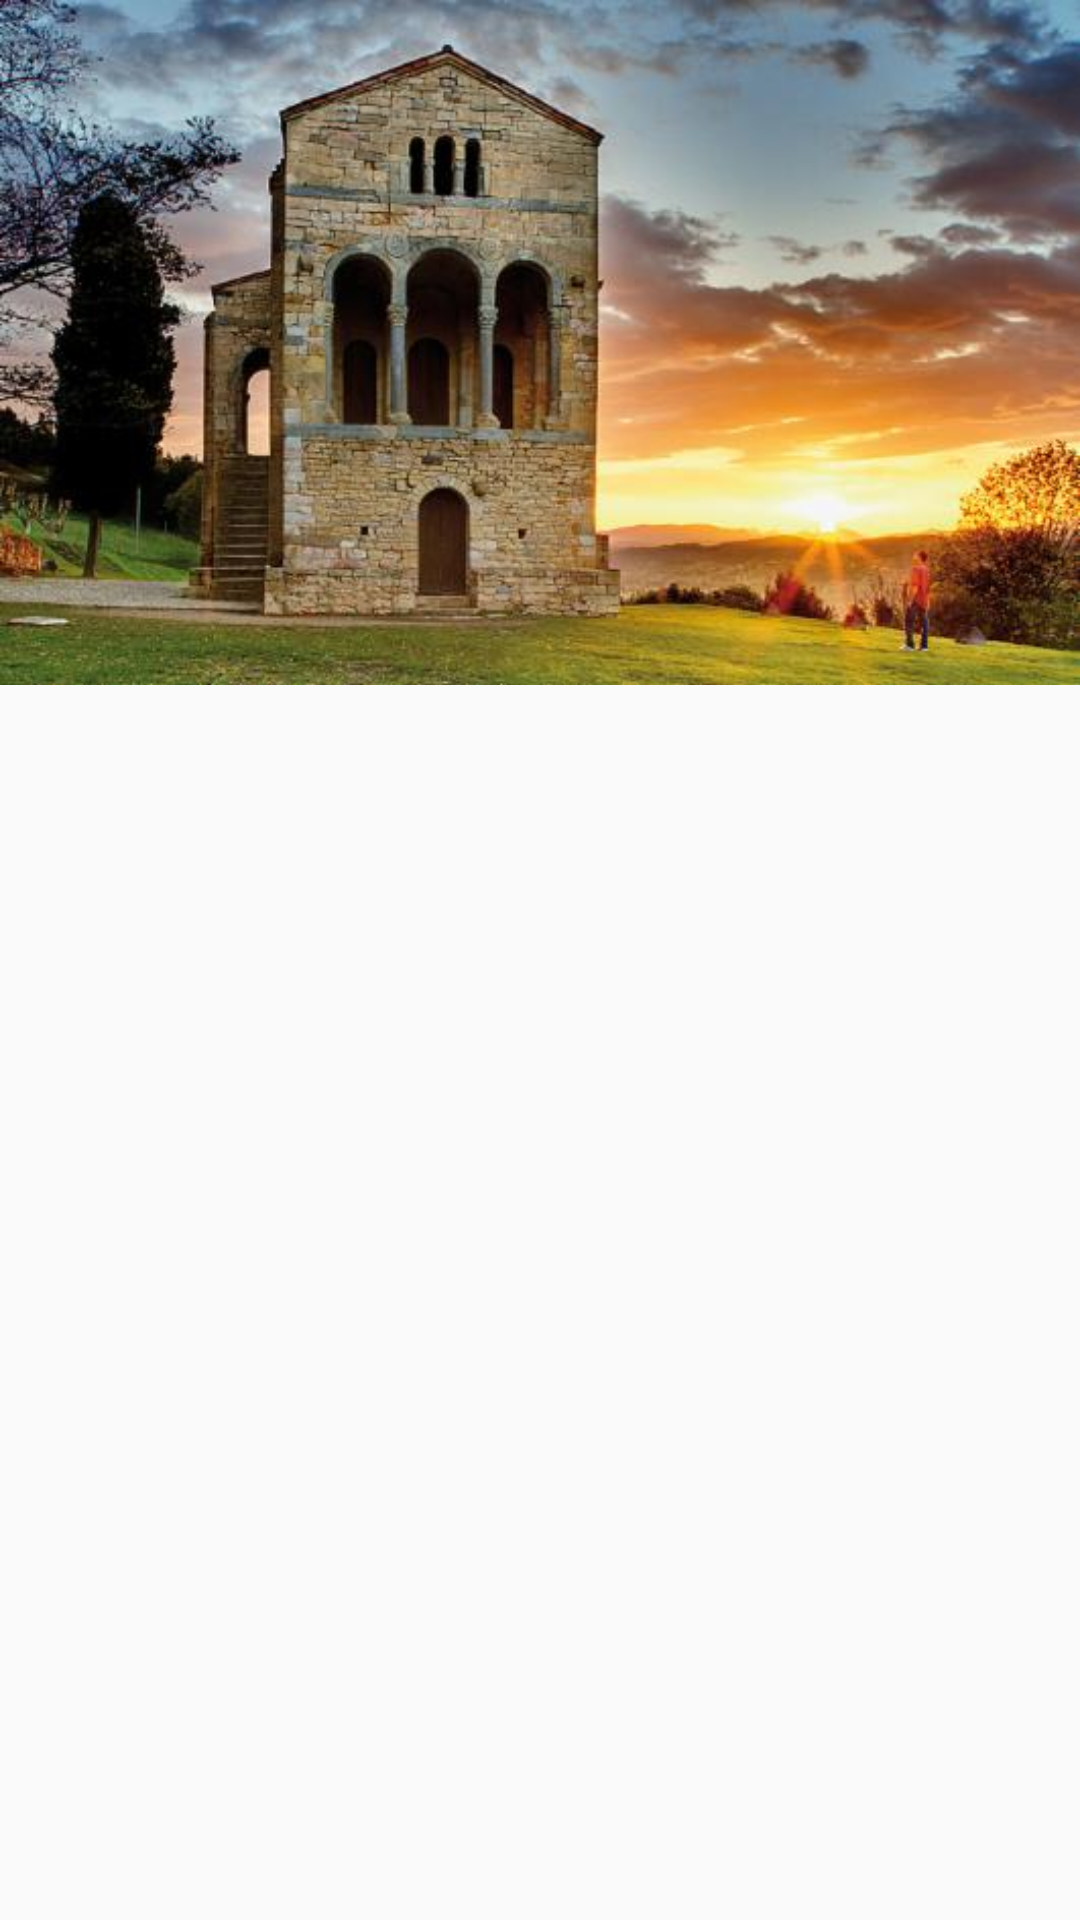

Reconstruct the res/layout file that produces this screen, plus the resources it refers to.
<!-- AndroidManifest.xml: application theme AppTheme -->
<!-- res/layout/location_detail.xml -->
<?xml version="1.0" encoding="utf-8"?>
<ScrollView xmlns:android="http://schemas.android.com/apk/res/android"
    xmlns:tools="http://schemas.android.com/tools"
    android:layout_width="match_parent"
    android:layout_height="match_parent">

    <LinearLayout
        android:layout_width="match_parent"
        android:layout_height="wrap_content"
        android:orientation="vertical">


        <ImageView
            android:id="@+id/full_image"
            android:layout_width="match_parent"
            android:layout_height="wrap_content"
            android:adjustViewBounds="true"
            android:contentDescription="@string/locationImage"
            android:scaleType="centerCrop"
            android:src="@drawable/santamaria" />

        <TextView
            android:id="@+id/location_detail_title"
            android:layout_width="match_parent"
            android:layout_height="wrap_content"
            android:padding="10dp"
            android:textAlignment="center"
            android:textColor="@color/colorPrimary"
            android:textSize="30sp"
            tools:text="Titulo" />

        <TextView
            android:id="@+id/location_detail_text"
            android:layout_width="match_parent"
            android:layout_height="wrap_content"
            android:padding="20dp" />

        <TextView
            android:id="@+id/location_detail_timetable"
            android:layout_width="match_parent"
            android:layout_height="wrap_content"
            android:textAlignment="center"
            android:padding="20dp"
            android:textColor="@color/tertiary_text_color" />
    </LinearLayout>
</ScrollView>
<!-- resources referenced by this layout -->
<resources>
  <color name="colorPrimary">#3F51B5</color>
  <color name="tertiary_text_color">#000000</color>
  <!-- drawable santamaria: jpg bitmap (drawable-hdpi, 11340 bytes) -->
  <string name="locationImage">Location Image</string>
  <style name="AppTheme" parent="Theme.AppCompat.Light.NoActionBar">
          <item name="colorPrimary">@color/colorPrimary</item>
          <item name="colorPrimaryDark">@color/colorPrimaryDark</item>
          <item name="actionBarStyle">@style/OviedoTourGuideAppBarStyle</item>
          <item name="android:windowContentOverlay">@null</item>
      </style>
  <color name="colorPrimaryDark">#1a237e</color>
  <style name="OviedoTourGuideAppBarStyle" parent="@style/Widget.AppCompat.Light.ActionBar.Solid.Inverse">
          
          <item name="elevation">0dp</item>
          <item name="background">@color/colorPrimary</item>
      </style>
</resources>
